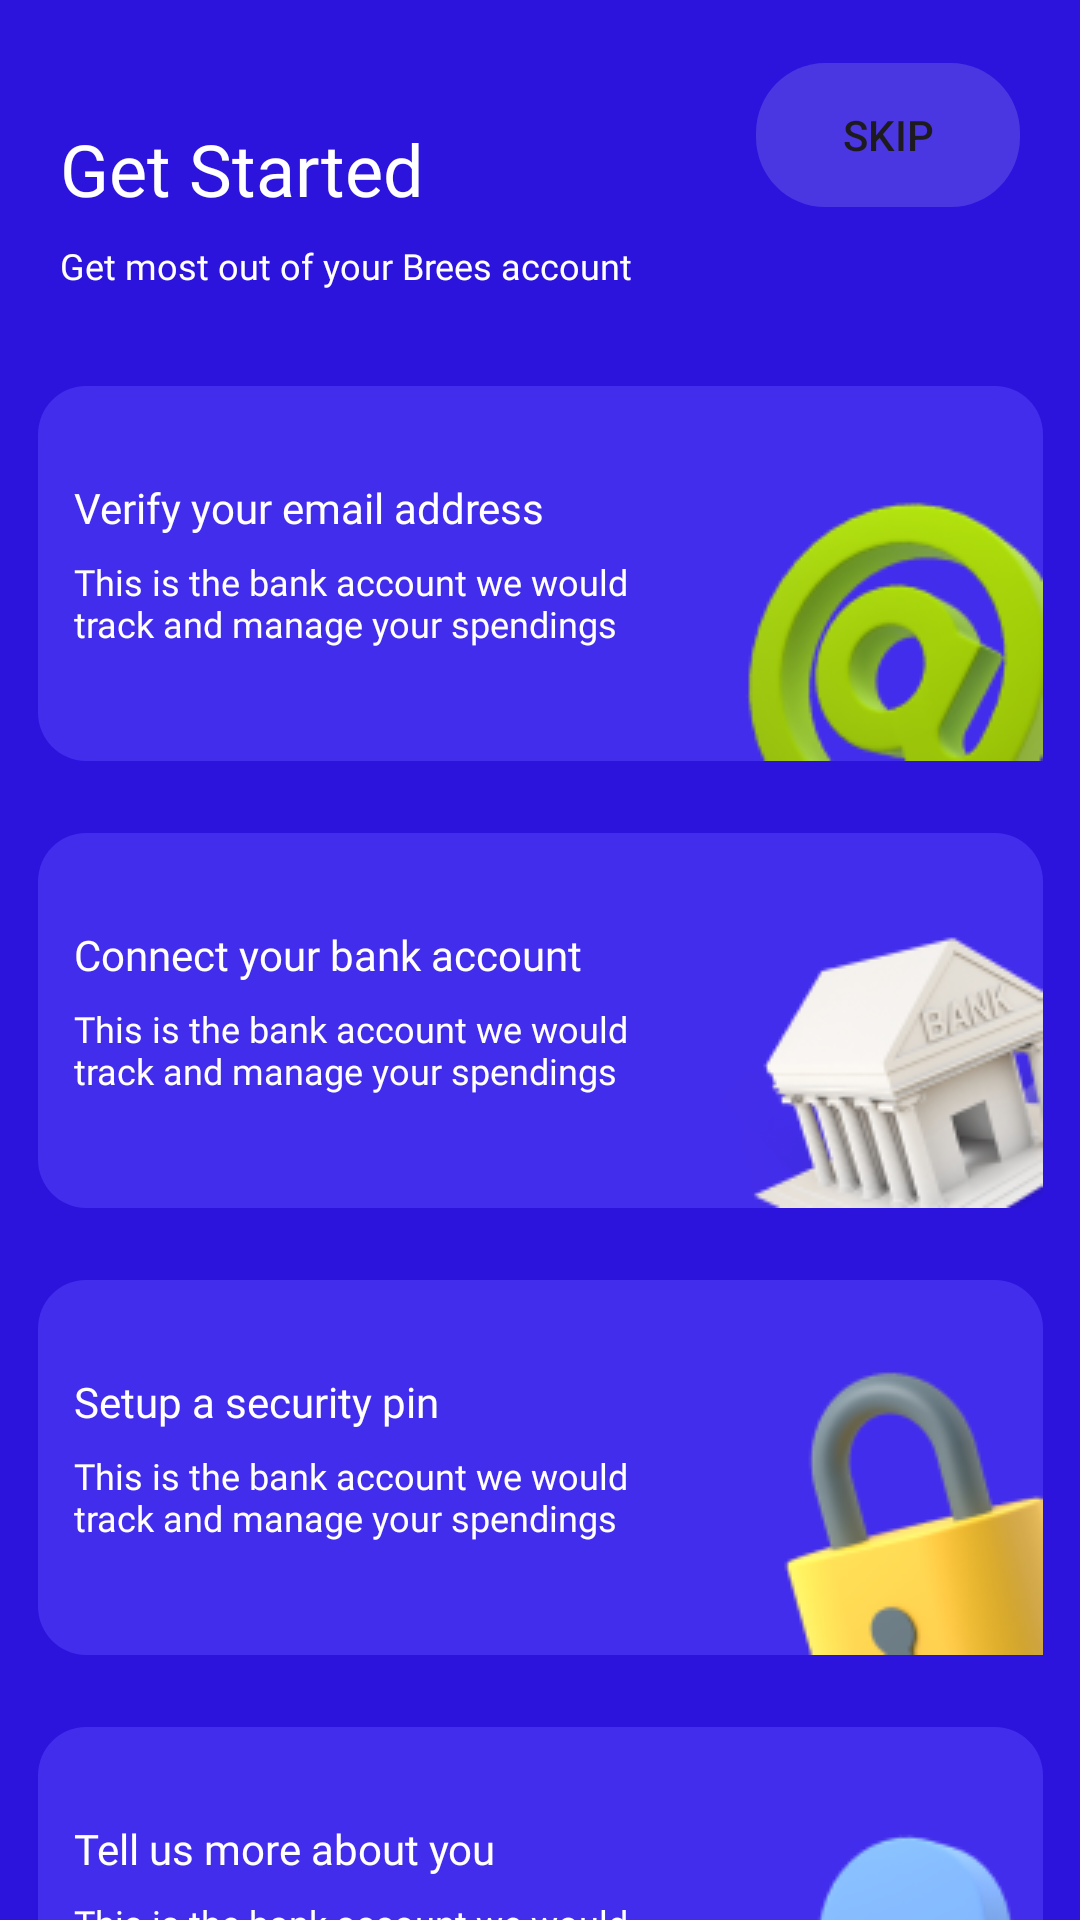

Here is an Android app screen rendered from its layout file. Give the layout XML and the strings, colors and styles it references.
<!-- AndroidManifest.xml: application theme Theme.BreesMobileApp -->
<!-- res/layout/activity_get_started.xml -->
<?xml version="1.0" encoding="utf-8"?>
<androidx.constraintlayout.widget.ConstraintLayout xmlns:android="http://schemas.android.com/apk/res/android"
    xmlns:app="http://schemas.android.com/apk/res-auto"
    xmlns:tools="http://schemas.android.com/tools"
    android:layout_width="match_parent"
    android:layout_height="match_parent"
    android:background="@color/bg_splash"
    tools:context=".presentation.activities.GetStartedActivity">


    <TextView
        android:id="@+id/tv_get_started"
        android:layout_width="wrap_content"
        android:layout_height="wrap_content"
        android:layout_marginStart="20dp"
        android:layout_marginTop="40dp"
        android:fontFamily="@font/inter_bold"
        android:text="@string/ob_get_started"
        android:textColor="@color/white"
        android:textSize="24sp"
        app:layout_constraintStart_toStartOf="parent"
        app:layout_constraintTop_toTopOf="parent" />

    <TextView
        android:id="@+id/tv_sub_title"
        android:layout_width="wrap_content"
        android:layout_height="wrap_content"
        android:layout_marginStart="20dp"
        android:layout_marginTop="8dp"
        android:fontFamily="@font/inter_medium"
        android:text="@string/sub_title_get_started"
        android:textColor="@color/white"
        android:textSize="12sp"
        app:layout_constraintStart_toStartOf="parent"
        app:layout_constraintTop_toBottomOf="@id/tv_get_started" />

    <Button
        android:id="@+id/getstarted_skip_btn"
        android:layout_width="wrap_content"
        android:layout_height="wrap_content"
        android:layout_marginTop="21dp"
        android:layout_marginEnd="20dp"
        android:background="@drawable/ob_skip_btn"
        android:text="@string/ob_skip_btn"
        app:layout_constraintEnd_toEndOf="parent"
        app:layout_constraintTop_toTopOf="parent" />

    <RelativeLayout
        android:id="@+id/cv_1"
        android:layout_width="335dp"
        android:layout_height="125dp"
        android:layout_marginLeft="20dp"
        android:layout_marginTop="32dp"
        android:layout_marginRight="20dp"
        android:background="@drawable/card_small"
        app:layout_constraintEnd_toEndOf="parent"
        app:layout_constraintStart_toStartOf="parent"
        app:layout_constraintTop_toBottomOf="@id/tv_sub_title">

        <TextView
            android:layout_width="0dp"
            android:layout_height="0dp"
            android:layout_alignParentStart="true"
            android:layout_alignParentTop="true"
            android:layout_alignParentEnd="true"
            android:layout_alignParentBottom="true"
            android:layout_marginStart="12dp"
            android:layout_marginTop="31dp"
            android:fontFamily="@font/inter_semibold"
            android:lineSpacingExtra="1sp"
            android:text="@string/verify_email"
            android:textColor="@color/white"
            android:textSize="14sp" />

        <TextView
            android:layout_width="wrap_content"
            android:layout_height="wrap_content"
            android:layout_marginStart="12dp"
            android:layout_marginTop="57dp"
            android:fontFamily="@font/inter"
            android:text="@string/context_get_started"
            android:textColor="@color/white"
            android:textSize="12sp" />

        <ImageView
            android:layout_width="wrap_content"
            android:layout_height="wrap_content"
            android:layout_alignParentEnd="true"
            android:layout_alignParentBottom="true"
            android:contentDescription="@string/content_description_email"
            android:src="@drawable/img_email" />

    </RelativeLayout>

    <RelativeLayout
        android:id="@+id/cv_2"
        android:layout_width="335dp"
        android:layout_height="125dp"
        android:layout_marginLeft="20dp"
        android:layout_marginTop="24dp"
        android:layout_marginRight="20dp"
        android:background="@drawable/card_small"
        app:layout_constraintEnd_toEndOf="parent"
        app:layout_constraintStart_toStartOf="parent"
        app:layout_constraintTop_toBottomOf="@id/cv_1">

        <TextView
            android:layout_width="0dp"
            android:layout_height="0dp"
            android:layout_alignParentStart="true"
            android:layout_alignParentTop="true"
            android:layout_alignParentEnd="true"
            android:layout_alignParentBottom="true"
            android:layout_marginStart="12dp"
            android:layout_marginTop="31dp"
            android:fontFamily="@font/inter_semibold"
            android:lineSpacingExtra="1sp"
            android:text="@string/connect_bank"
            android:textColor="@color/white"
            android:textSize="14sp" />

        <TextView
            android:layout_width="wrap_content"
            android:layout_height="wrap_content"
            android:layout_marginStart="12dp"
            android:layout_marginTop="57dp"
            android:fontFamily="@font/inter"
            android:text="@string/context_get_started"
            android:textColor="@color/white"
            android:textSize="12sp" />

        <ImageView
            android:layout_width="wrap_content"
            android:layout_height="wrap_content"
            android:layout_alignParentEnd="true"
            android:layout_alignParentBottom="true"
            android:contentDescription="@string/content_description_bank"
            android:src="@drawable/img_bank" />

    </RelativeLayout>

    <RelativeLayout
        android:id="@+id/cv_3"
        android:layout_width="335dp"
        android:layout_height="125dp"
        android:layout_marginLeft="20dp"
        android:layout_marginTop="24dp"
        android:layout_marginRight="20dp"
        android:background="@drawable/card_small"
        app:layout_constraintEnd_toEndOf="parent"
        app:layout_constraintStart_toStartOf="parent"
        app:layout_constraintTop_toBottomOf="@id/cv_2">

        <TextView
            android:layout_width="0dp"
            android:layout_height="0dp"
            android:layout_alignParentStart="true"
            android:layout_alignParentTop="true"
            android:layout_alignParentEnd="true"
            android:layout_alignParentBottom="true"
            android:layout_marginStart="12dp"
            android:layout_marginTop="31dp"
            android:fontFamily="@font/inter_semibold"
            android:lineSpacingExtra="1sp"
            android:text="@string/setup_pin"
            android:textColor="@color/white"
            android:textSize="14sp" />

        <TextView
            android:layout_width="wrap_content"
            android:layout_height="wrap_content"
            android:layout_marginStart="12dp"
            android:layout_marginTop="57dp"
            android:fontFamily="@font/inter"
            android:text="@string/context_get_started"
            android:textColor="@color/white"
            android:textSize="12sp" />

        <ImageView
            android:layout_width="wrap_content"
            android:layout_height="wrap_content"
            android:layout_alignParentEnd="true"
            android:layout_alignParentBottom="true"
            android:contentDescription="@string/content_description_padlock"
            android:src="@drawable/img_padlock" />

    </RelativeLayout>


    <RelativeLayout
        android:id="@+id/cv_4"
        android:layout_width="335dp"
        android:layout_height="125dp"
        android:layout_marginLeft="20dp"
        android:layout_marginTop="24dp"
        android:layout_marginRight="20dp"
        android:background="@drawable/card_small"
        app:layout_constraintEnd_toEndOf="parent"
        app:layout_constraintStart_toStartOf="parent"
        app:layout_constraintTop_toBottomOf="@id/cv_3">

        <TextView
            android:layout_width="0dp"
            android:layout_height="0dp"
            android:layout_alignParentStart="true"
            android:layout_alignParentTop="true"
            android:layout_alignParentEnd="true"
            android:layout_alignParentBottom="true"
            android:layout_marginStart="12dp"
            android:layout_marginTop="31dp"
            android:fontFamily="@font/inter_semibold"
            android:lineSpacingExtra="1sp"
            android:text="@string/tell_us"
            android:textColor="@color/white"
            android:textSize="14sp" />

        <TextView
            android:layout_width="wrap_content"
            android:layout_height="wrap_content"
            android:layout_marginStart="12dp"
            android:layout_marginTop="57dp"
            android:fontFamily="@font/inter"
            android:text="@string/context_get_started"
            android:textColor="@color/white"
            android:textSize="12sp" />

        <ImageView
            android:layout_width="wrap_content"
            android:layout_height="wrap_content"
            android:layout_alignParentEnd="true"
            android:layout_alignParentBottom="true"
            android:contentDescription="@string/content_description_user"
            android:src="@drawable/img_user" />

    </RelativeLayout>


</androidx.constraintlayout.widget.ConstraintLayout>
<!-- resources referenced by this layout -->
<resources>
  <color name="bg_splash">#2C14DD</color>
  <color name="white">#FFFFFFFF</color>
  <!-- drawable card_small (drawable) -->
  <?xml version="1.0" encoding="utf-8"?>
  <vector xmlns:android="http://schemas.android.com/apk/res/android"
      android:width="335dp"
      android:height="124dp"
      android:viewportWidth="335"
      android:viewportHeight="124">
      <group>
          <clip-path
              android:pathData="M16 0H319C327.837 0 335 7.16344 335 16V108C335 116.837 327.837 124 319 124H16C7.16344 124 0 116.837 0 108V16C0 7.16344 7.16344 0 16 0Z"
              />
          <path
              android:pathData="M0 0V124H335V0"
              android:fillColor="#432DEC"
              />
      </group>
  </vector>
  <!-- drawable img_bank: png bitmap (drawable, 14604 bytes) -->
  <!-- drawable img_email: png bitmap (drawable, 11467 bytes) -->
  <!-- drawable img_padlock: png bitmap (drawable, 8705 bytes) -->
  <!-- drawable img_user: png bitmap (drawable, 5298 bytes) -->
  <!-- drawable ob_skip_btn (drawable) -->
  <?xml version="1.0" encoding="utf-8"?>
  <vector xmlns:android="http://schemas.android.com/apk/res/android"
      android:width="61dp"
      android:height="33dp"
      android:viewportWidth="61"
      android:viewportHeight="33">
      <group>
          <clip-path
              android:pathData="M16 0H45C53.8366 0 61 7.16344 61 16V17C61 25.8366 53.8366 33 45 33H16C7.16344 33 0 25.8366 0 17V16C0 7.16344 7.16344 0 16 0Z"
              />
          <path
              android:pathData="M0 0V33H61V0"
              android:fillColor="#26FFFFFF"
              />
      </group>
  </vector>
  <string name="connect_bank">Connect your bank account</string>
  <string name="content_description_bank">Bank Image</string>
  <string name="content_description_email">Email Image</string>
  <string name="content_description_padlock">Padlock Image</string>
  <string name="content_description_user">User Image</string>
  <string name="context_get_started">This is the bank account we would\ntrack and manage your spendings</string>
  <string name="ob_get_started">Get Started</string>
  <string name="ob_skip_btn">Skip</string>
  <string name="setup_pin">Setup a security pin</string>
  <string name="sub_title_get_started">Get most out of your Brees account</string>
  <string name="tell_us">Tell us more about you</string>
  <string name="verify_email">Verify your email address</string>
  <style name="Theme.BreesMobileApp" parent="Base.Theme.BreesMobileApp" />
  <style name="Base.Theme.BreesMobileApp" parent="Theme.Material3.DayNight.NoActionBar">
          
          
      </style>
</resources>
